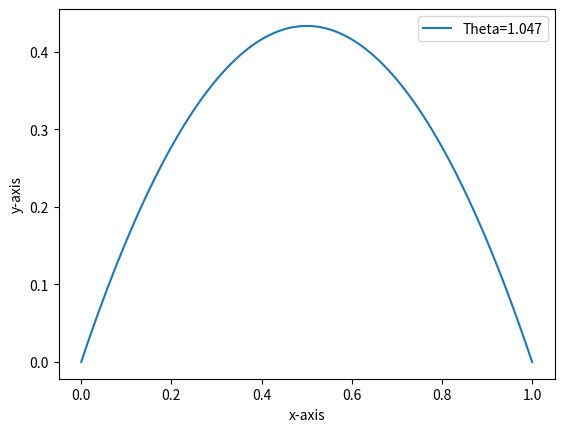

This chart was generated by the following Python code: (Note: this script raises an exception after producing the figure.)
import numpy as np 
import matplotlib.pyplot as plt
import os

# Accessing an environment variable that points to the MEK1100 directory
img_path = f"{os.getenv('MEK1100')}/Oblig1/images"

# function that plots x*, y* with t* and different values for theta
def plot(theta):
    t_star = np.linspace(0,1,101)

    x_star = lambda t, theta: t
    y_star = lambda t, theta: t*(np.tan(theta)) - (t**2*np.tan(theta))

    plt.plot(x_star(t_star, theta), y_star(t_star, theta), label=f"Theta={theta:.3f}")


# List of different valuesof theta
theta_list = [np.pi/3, np.pi/4, np.pi/6]

for i in theta_list:
    plot(i)
    plt.legend()
    plt.xlabel("x-axis")
    plt.ylabel("y-axis")
    plt.savefig(f"{img_path}/one_c_revised.png")